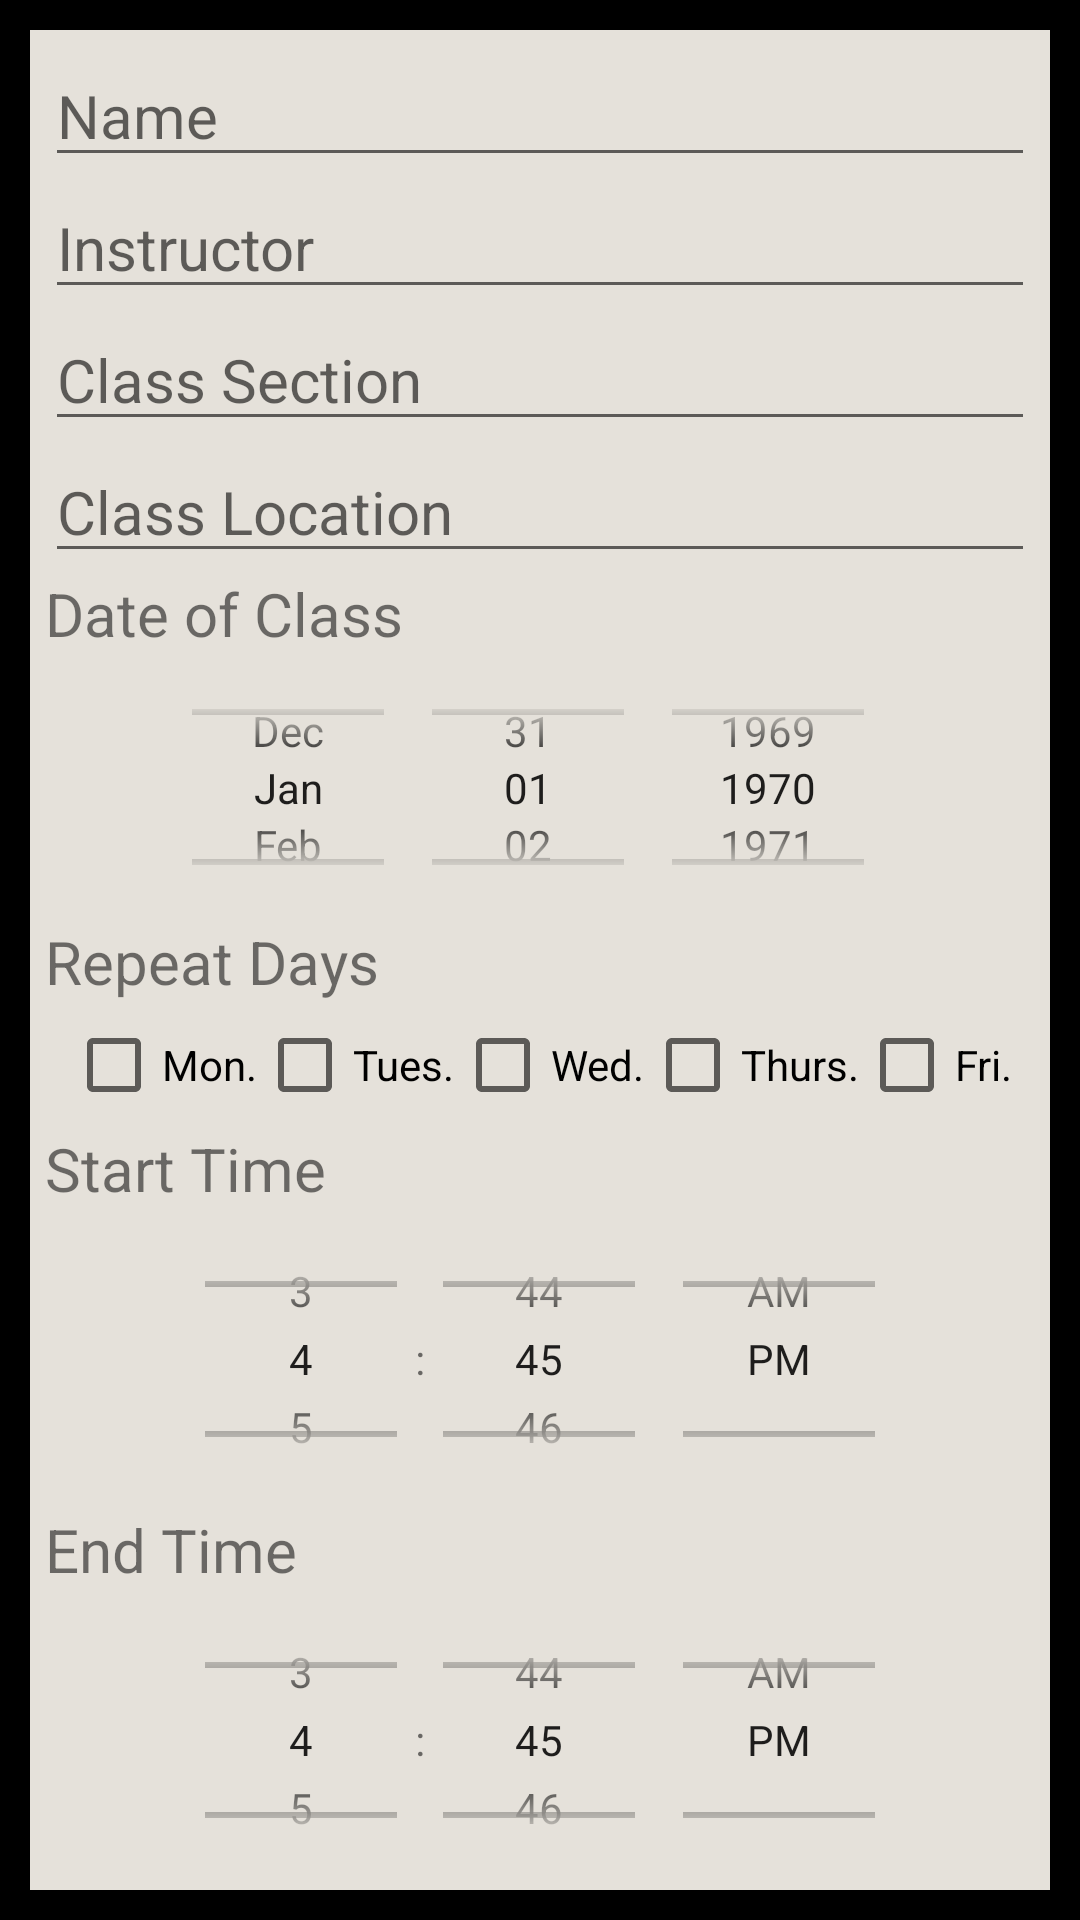

Android layout source for this screen:
<!-- AndroidManifest.xml: application theme Theme.CSProject -->
<!-- res/layout/class_dialog.xml -->
<?xml version="1.0" encoding="utf-8"?>
<RelativeLayout
    xmlns:android="http://schemas.android.com/apk/res/android" android:layout_width="match_parent"
    android:layout_height="match_parent">

    <RelativeLayout
        android:layout_width="match_parent"
        android:layout_height="wrap_content"
        android:background="#000000"
        android:padding="10dp">

        <LinearLayout
            android:layout_width="match_parent"
            android:layout_height="wrap_content"
            android:background="#E5E1DA"
            android:orientation="vertical"
            android:padding="5dp">

            <EditText
                android:id="@+id/dialog_nameEdit"
                android:layout_width="match_parent"
                android:layout_height="wrap_content"
                android:hint="Name"
                android:textSize="20dp"
                android:visibility="visible" />

            <EditText
                android:id="@+id/dialog_instructorEdit"
                android:layout_width="match_parent"
                android:layout_height="wrap_content"
                android:hint="Instructor"
                android:textSize="20dp" />

            <EditText
                android:id="@+id/dialog_classSectionEdit"
                android:layout_width="match_parent"
                android:layout_height="wrap_content"
                android:hint="Class Section"
                android:textSize="20dp" />

            <EditText
                android:id="@+id/dialog_classLocationEdit"
                android:layout_width="match_parent"
                android:layout_height="wrap_content"
                android:hint="Class Location"
                android:textSize="20dp" />

            <TextView
                android:layout_width="match_parent"
                android:layout_height="wrap_content"
                android:text="Date of Class"
                android:textSize="20dp" />

            <DatePicker
                android:id="@+id/dialog_dateEdit"
                android:layout_width="match_parent"
                android:layout_height="89dp"
                android:calendarViewShown="false"
                android:datePickerMode="spinner" />

            <TextView
                android:layout_width="match_parent"
                android:layout_height="wrap_content"
                android:text="Repeat Days"
                android:textSize="20dp" />

            <RelativeLayout
                android:layout_width="match_parent"
                android:layout_height="wrap_content"
                android:gravity="center_horizontal"
                android:padding="5dp">

                <CheckBox
                    android:id="@+id/monday"
                    android:layout_width="wrap_content"
                    android:layout_height="wrap_content"
                    android:text="Mon." />

                <CheckBox
                    android:id="@+id/tuesday"
                    android:layout_width="wrap_content"
                    android:layout_height="wrap_content"
                    android:layout_toRightOf="@+id/monday"
                    android:text="Tues." />

                <CheckBox
                    android:id="@+id/wednesday"
                    android:layout_width="wrap_content"
                    android:layout_height="wrap_content"
                    android:layout_toRightOf="@id/tuesday"
                    android:text="Wed." />

                <CheckBox
                    android:id="@+id/thursday"
                    android:layout_width="wrap_content"
                    android:layout_height="wrap_content"
                    android:layout_toRightOf="@id/wednesday"
                    android:text="Thurs." />

                <CheckBox
                    android:id="@+id/friday"
                    android:layout_width="wrap_content"
                    android:layout_height="wrap_content"
                    android:layout_toRightOf="@+id/thursday"
                    android:text="Fri." />

            </RelativeLayout>


            <TextView
                android:layout_width="match_parent"
                android:layout_height="wrap_content"
                android:text="Start Time"
                android:textSize="20dp" />

            <TimePicker
                android:id="@+id/dialog_startTime"
                android:layout_width="match_parent"
                android:layout_height="100dp"
                android:isScrollContainer="false"
                android:timePickerMode="spinner" />

            <TextView
                android:layout_width="match_parent"
                android:layout_height="wrap_content"
                android:text="End Time"
                android:textSize="20dp" />

            <TimePicker
                android:id="@+id/dialog_endTime"
                android:layout_width="match_parent"
                android:layout_height="100dp"
                android:isScrollContainer="false"
                android:timePickerMode="spinner" />

        </LinearLayout>
    </RelativeLayout>

</RelativeLayout>
<!-- resources referenced by this layout -->
<resources>
  <style name="Theme.CSProject" parent="Base.Theme.CSProject" />
  <style name="Base.Theme.CSProject" parent="Theme.AppCompat.Light.NoActionBar">
          
          
      </style>
</resources>
